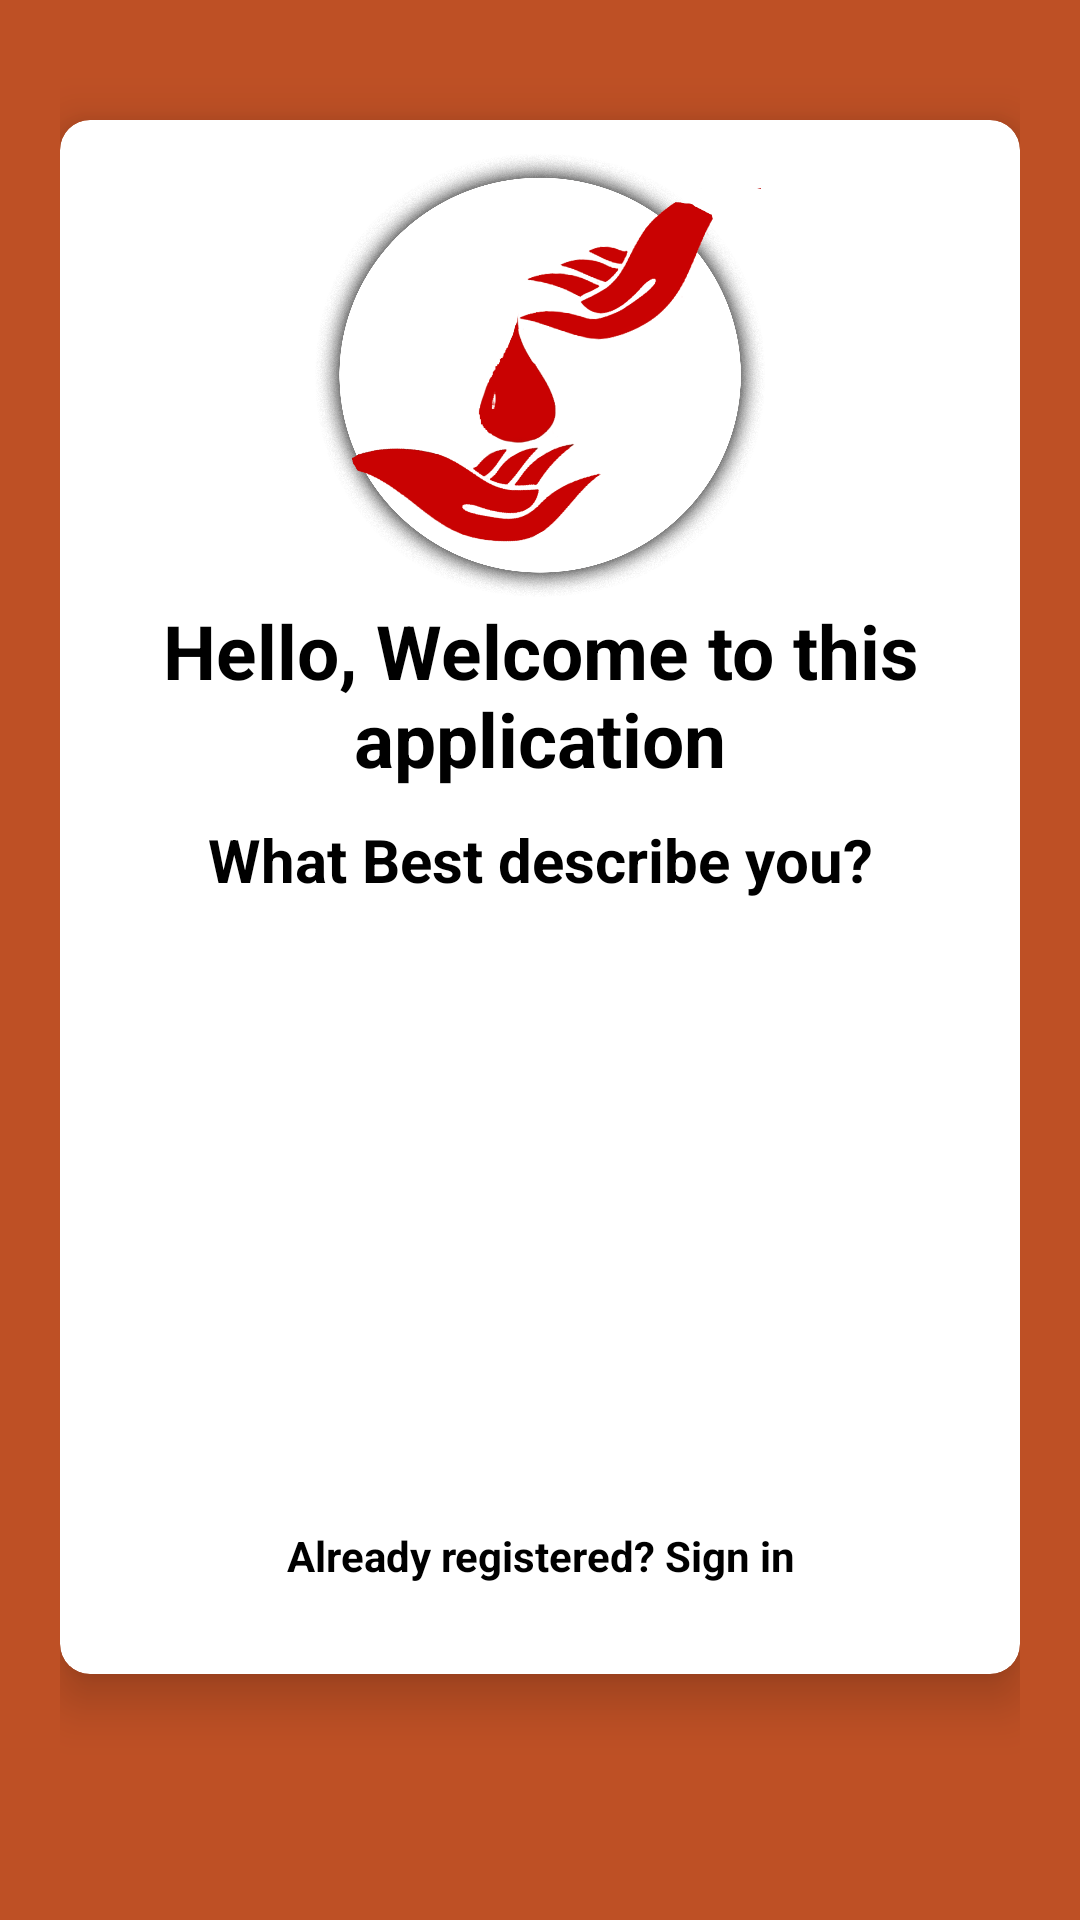

Produce the Android XML layout that renders to this screen, including the resource entries it uses.
<!-- AndroidManifest.xml: application theme Theme.BloodprojectApplication -->
<!-- res/layout/activity_select_registration.xml -->
<?xml version="1.0" encoding="utf-8"?>
<LinearLayout xmlns:android="http://schemas.android.com/apk/res/android"
    xmlns:app="http://schemas.android.com/apk/res-auto"
    xmlns:tools="http://schemas.android.com/tools"
    android:layout_width="match_parent"
    android:layout_height="match_parent"
    android:orientation="vertical"
    android:padding="20dp"
    android:background="#Be5025"
    tools:context=".ui.authentication.SelectRegistrationActivity">

    <androidx.cardview.widget.CardView
        android:layout_width="match_parent"
        android:layout_height="wrap_content"
        android:layout_marginTop="20dp"
        app:cardCornerRadius="10dp"
        app:cardElevation="10dp"
        android:elevation="10dp">

        <LinearLayout
            android:layout_width="match_parent"
            android:layout_height="wrap_content"
            android:layout_margin="10dp"
            android:orientation="vertical">

            <ImageView

                android:layout_width="150dp"
                android:layout_height="150dp"
                android:layout_gravity="center"
                android:layout_marginTop="0dp"
                android:src="@drawable/applogo"/>

            <TextView

                android:text="Hello, Welcome to this application"
                android:layout_width="match_parent"
                android:layout_height="wrap_content"
                android:textColor="@color/black"
                android:textSize="25sp"
                android:textStyle="bold"
                android:gravity="center"/>


            <TextView

                android:text="What Best describe you?"
                android:textColor="@color/black"
                android:textSize="20sp"
                android:textStyle="bold"
                android:gravity="center"
                android:layout_marginTop="10dp"
                android:layout_width="match_parent"
                android:layout_height="wrap_content"/>

            <LinearLayout
                android:layout_width="match_parent"
                android:layout_height="wrap_content"
                android:layout_marginTop="10dp"
                android:orientation="vertical"
                android:layout_marginBottom="20dp">

                <Button
                    android:id="@+id/donorButton"
                    android:text="Donor registration"
                    android:textAllCaps="false"
                    android:layout_marginTop="20dp"
                    android:layout_gravity="center"
                    android:textColor="@color/white"
                    android:textSize="20sp"
                    android:background="@drawable/buttons_background"
                    android:layout_width="match_parent"
                    android:layout_height="wrap_content" />

                <Button
                    android:id="@+id/recipientButton"
                    android:text="Recipient registration"
                    android:textAllCaps="false"
                    android:layout_marginTop="10dp"
                    android:layout_gravity="center"
                    android:textColor="@color/white"
                    android:layout_width="match_parent"
                    android:layout_height="wrap_content"
                    android:background="@drawable/buttons_background"
                    android:textSize="20sp" />

                <Button
                    android:id="@+id/adminButton"
                    android:layout_gravity="center"
                    android:layout_marginTop="10dp"
                    android:text="Adminstrator registration"
                    android:textAllCaps="false"
                    android:textColor="@color/white"
                    android:textSize="20sp"
                    android:background="@drawable/buttons_background"
                    android:layout_width="match_parent"
                    android:layout_height="wrap_content" />

                <TextView
                    android:id="@+id/backButton"
                    android:text="Already registered? Sign in"
                    android:layout_marginTop="15dp"
                    android:textColor="@color/black"
                    android:textStyle="bold"
                    android:gravity="center"
                    android:layout_width="match_parent"
                    android:layout_height="wrap_content"/>


            </LinearLayout>



        </LinearLayout>


    </androidx.cardview.widget.CardView>

</LinearLayout>
<!-- resources referenced by this layout -->
<resources>
  <!-- drawable applogo: png bitmap (drawable, 601623 bytes) -->
  <style name="Theme.BloodprojectApplication" parent="Theme.MaterialComponents.Light.NoActionBar">
          
          <item name="colorPrimary">@color/colorPrimary</item>
          <item name="colorPrimaryVariant">@color/purple_700</item>
          <item name="colorOnPrimary">@color/white</item>
          
          <item name="colorSecondary">@color/teal_200</item>
          <item name="colorSecondaryVariant">@color/teal_700</item>
          <item name="colorOnSecondary">@color/black</item>
          
          <item name="android:statusBarColor" tools:targetApi="l">?attr/colorPrimary</item>
          
      </style>
  <!-- not gathered from this repository: default colours our renderer supplied (Android Studio template values) -->
  <color name="purple_700">#FF3700B3</color>
  <color name="teal_200">#FF03DAC5</color>
  <color name="teal_700">#FF018786</color>
  <color name="black">#FF000000</color>
  <color name="white">#FFFFFFFF</color>
  <color name="colorPrimary">#FF6200EE</color>
</resources>
